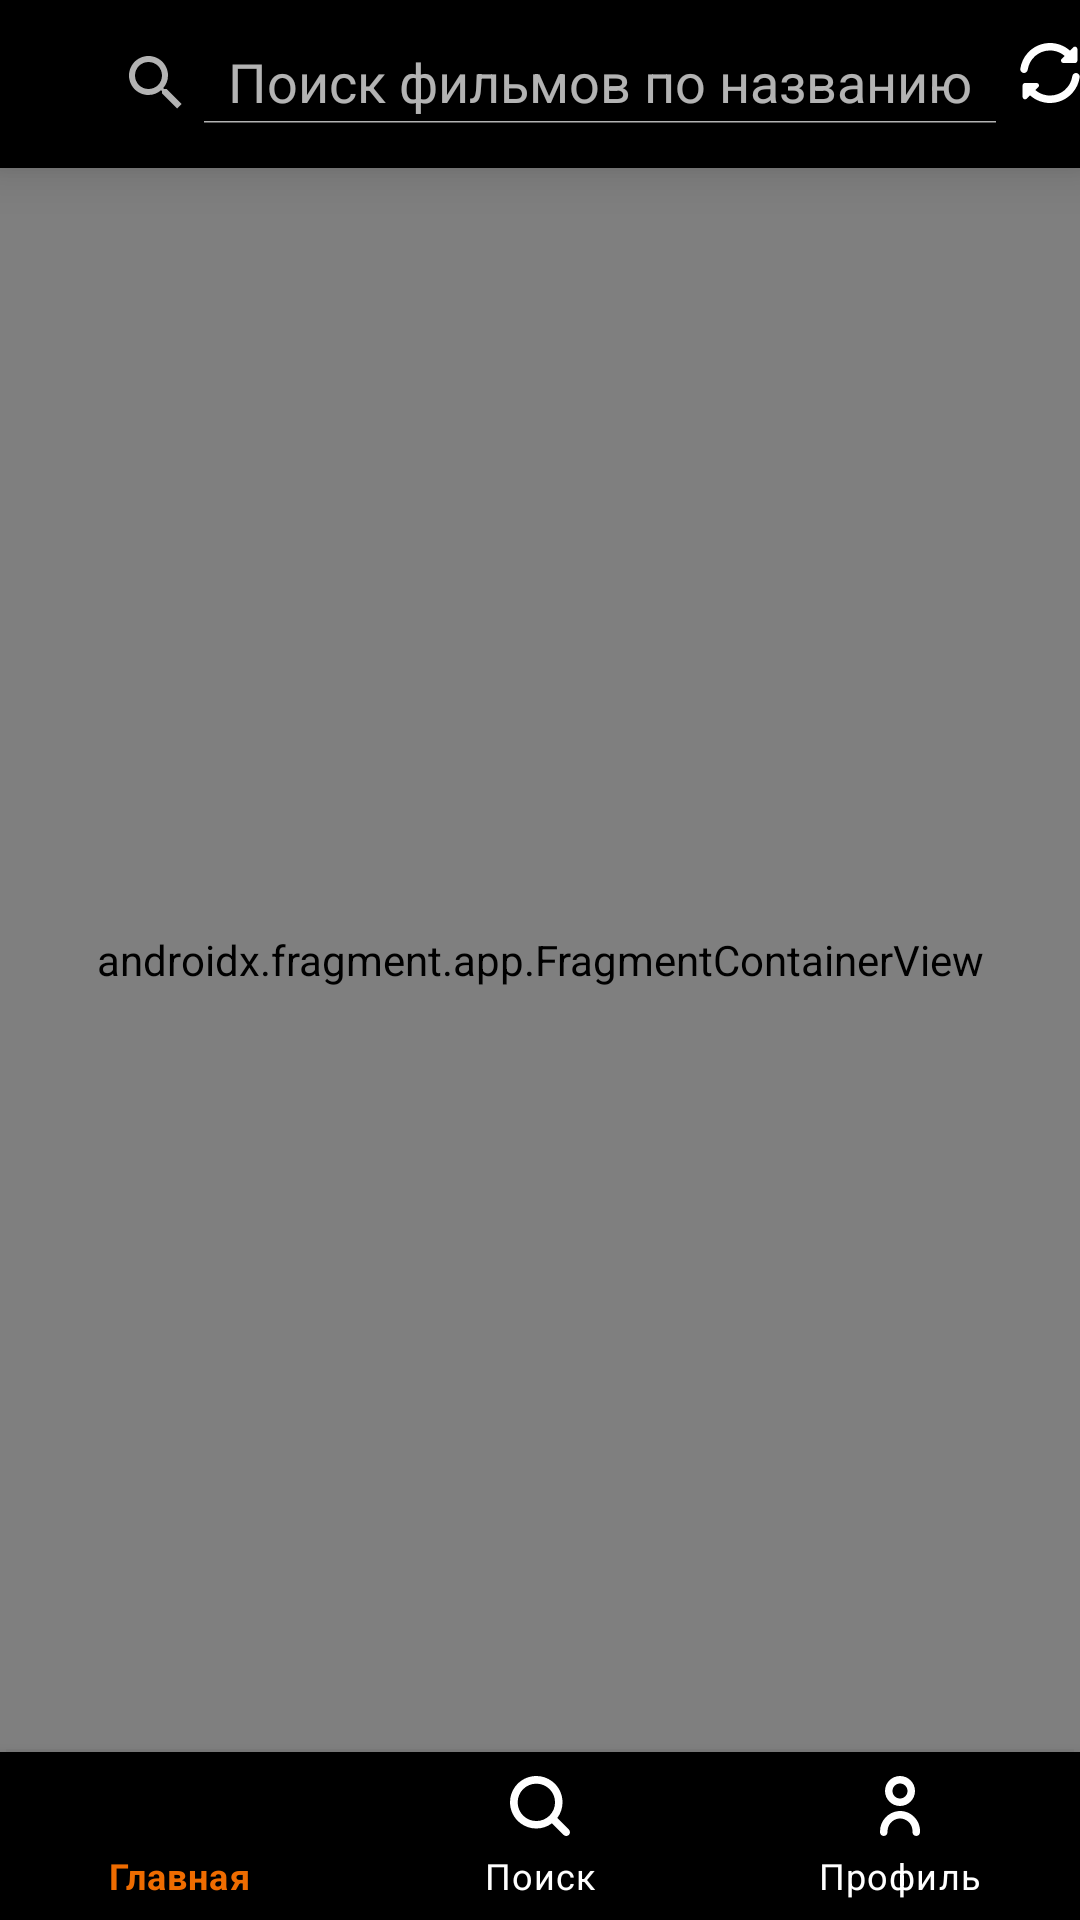

Produce the Android XML layout that renders to this screen, including the resource entries it uses.
<!-- AndroidManifest.xml: application theme Theme.NewTopMovies -->
<!-- res/layout/activity_bottom_navigation.xml -->
<?xml version="1.0" encoding="utf-8"?>
<androidx.constraintlayout.widget.ConstraintLayout xmlns:android="http://schemas.android.com/apk/res/android"
    xmlns:app="http://schemas.android.com/apk/res-auto"
    xmlns:tools="http://schemas.android.com/tools"
    android:layout_width="match_parent"
    android:layout_height="match_parent"
    tools:context=".view.BottomNavigationActivity">

    <androidx.appcompat.widget.Toolbar
        android:id="@+id/toolbar"
        android:layout_width="match_parent"
        android:layout_height="wrap_content"
        android:background="@color/black"
        android:elevation="10dp"
        app:contentInsetStart="8dp"
        app:layout_constraintStart_toStartOf="parent"
        app:layout_constraintTop_toTopOf="parent">

        <LinearLayout
            android:layout_width="match_parent"
            android:layout_height="wrap_content"
            tools:layout_editor_absoluteX="4dp"
            tools:layout_editor_absoluteY="14dp">

            <ImageView
                android:id="@+id/buttomBackToolbar"
                android:layout_width="wrap_content"
                android:layout_height="match_parent"
                android:layout_gravity="center_horizontal|center_vertical"
                android:layout_weight="0"
                android:visibility="gone"
                app:srcCompat="@drawable/baseline_arrow_back_24"
                tools:visibility="visible" />

            <TextView
                android:id="@+id/toolbar_text"
                android:layout_width="wrap_content"
                android:layout_height="wrap_content"
                android:layout_marginLeft="12dp"
                android:layout_weight="0"
                android:maxLines="1"
                android:textColor="@color/white"
                android:textSize="20sp"
                android:visibility="visible"
                tools:text="Количество фильмов" />

            <androidx.appcompat.widget.SearchView
                android:id="@+id/searchViewToolbar"
                android:layout_width="wrap_content"
                android:layout_height="match_parent"
                android:layout_weight="0"
                android:visibility="visible"
                app:iconifiedByDefault="false"
                app:queryHint="Поиск фильмов по названию" />

            <ImageView
                android:id="@+id/toolbar_refresh"
                android:layout_width="20dp"
                android:layout_height="20dp"
                android:layout_gravity="end"
                app:srcCompat="@drawable/refresh" />

        </LinearLayout>

    </androidx.appcompat.widget.Toolbar>

    <androidx.fragment.app.FragmentContainerView
        android:id="@+id/fragment_container"
        android:name="androidx.navigation.fragment.NavHostFragment"
        android:layout_width="match_parent"
        android:layout_height="0dp"
        android:background="#000000"
        app:defaultNavHost="true"
        app:layout_constraintBottom_toTopOf="@+id/bottomNavigationView"
        app:layout_constraintStart_toStartOf="parent"
        app:layout_constraintTop_toBottomOf="@+id/toolbar"
        app:navGraph="@navigation/nav_graph" />

    <View
        android:layout_width="match_parent"
        android:layout_height="1dp"
        android:layout_marginStart="2dp"
        android:layout_marginEnd="2dp"
        android:alpha="0.2"
        android:background="@color/grey"
        app:layout_constraintBottom_toTopOf="@id/bottomNavigationView"
        app:layout_constraintEnd_toEndOf="parent"
        app:layout_constraintStart_toStartOf="parent" />

    <com.google.android.material.bottomnavigation.BottomNavigationView
        android:id="@+id/bottomNavigationView"
        android:layout_width="match_parent"
        android:layout_height="wrap_content"
        android:background="@color/black"
        app:itemIconSize="20dp"
        app:itemIconTint="@color/clicked_item_bottom_navigation"
        app:itemTextColor="@color/clicked_item_bottom_navigation"
        app:labelVisibilityMode="labeled"
        app:layout_constraintBottom_toBottomOf="parent"
        app:layout_constraintStart_toStartOf="parent"
        app:menu="@menu/menu_bottom_navigation" />

</androidx.constraintlayout.widget.ConstraintLayout>
<!-- resources referenced by this layout -->
<resources>
  <color name="black">#FF000000</color>
  <color name="grey">#6C6C6C</color>
  <color name="white">#FFFFFFFF</color>
  <!-- drawable refresh (drawable) -->
  <vector android:height="24dp" android:viewportHeight="513.81"
      android:viewportWidth="513.81" android:width="24dp" xmlns:android="http://schemas.android.com/apk/res/android">
      <path android:fillColor="#FFFFFF" android:pathData="M66.07,228.73C81.58,123.38 179.55,50.54 284.9,66.04c35.94,5.29 69.66,20.63 97.27,44.24l-24.85,24.85c-8.33,8.33 -8.33,21.84 0,30.17c4,4 9.42,6.24 15.08,6.25h97.83c11.78,0 21.33,-9.55 21.33,-21.33V52.39c-0,-11.78 -9.56,-21.33 -21.34,-21.33c-5.66,0 -11.08,2.25 -15.08,6.25L427.42,65.04C321.66,-29.24 159.5,-19.92 65.22,85.83c-33.4,37.47 -55.07,83.91 -62.34,133.57c-2.86,17.61 9.09,34.2 26.69,37.07c1.59,0.26 3.19,0.4 4.8,0.42C50.48,256.72 64,244.71 66.07,228.73z"/>
      <path android:fillColor="#FFFFFF" android:pathData="M479.43,256.89c-16.11,0.17 -29.63,12.19 -31.7,28.16C432.23,390.4 334.25,463.24 228.9,447.74c-35.94,-5.29 -69.66,-20.63 -97.27,-44.24l24.85,-24.85c8.33,-8.33 8.33,-21.84 -0,-30.17c-4,-4 -9.42,-6.24 -15.08,-6.25H43.57c-11.78,0 -21.33,9.55 -21.33,21.33v97.83c0,11.78 9.56,21.33 21.34,21.33c5.66,-0 11.08,-2.25 15.08,-6.25l27.73,-27.73c105.74,94.29 267.88,85 362.17,-20.73c33.42,-37.47 55.1,-83.93 62.36,-133.62c2.88,-17.6 -9.06,-34.21 -26.67,-37.08C482.65,257.05 481.04,256.91 479.43,256.89z"/>
  </vector>
  <style name="Theme.NewTopMovies" parent="Theme.MaterialComponents">
          
          <item name="colorPrimary">@color/white</item>
          <item name="colorPrimaryVariant">@color/black</item>
          <item name="colorOnPrimary">@color/chalk_color</item>
          
          <item name="colorSecondary">@color/black</item>
          <item name="colorSecondaryVariant">@color/black</item>
          <item name="colorOnSecondary">@color/black</item>
          
          <item name="android:statusBarColor">@color/black</item>
  
          
          <item name="windowActionBar">false</item>
          <item name="windowNoTitle">true</item>
          <item name="android:windowFullscreen">false</item>
  
          <item name="bottomSheetDialogTheme">@style/ThemeOverlay.App.BottomSheetDialog</item>
      </style>
  <color name="chalk_color">#EEEEEE</color>
  <style name="ThemeOverlay.App.BottomSheetDialog" parent="ThemeOverlay.MaterialComponents.BottomSheetDialog">
          <item name="bottomSheetStyle">@style/ModalBottomSheetDialog</item>
      </style>
  <style name="ModalBottomSheetDialog" parent="Widget.MaterialComponents.BottomSheet.Modal">
          <item name="backgroundTint">@color/dark_grey</item>
          <item name="shapeAppearance">@style/ShapeAppearance.App.LargeComponent</item>
      </style>
  <color name="dark_grey">#272727</color>
  <style name="ShapeAppearance.App.LargeComponent" parent="ShapeAppearance.MaterialComponents.LargeComponent">
          <item name="cornerFamily">rounded</item>
          <item name="cornerSize">32dp</item>
      </style>
</resources>
